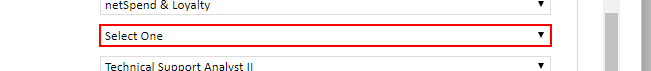
Workflow: HRSharepoint

Step 1: click on the drop-down

Step 2: select [vTeam] in the drop-down (same screen as step 1)

Step 3: click on the drop-down (no picture)

Step 4: select [vPosition] in the drop-down (no picture)

Step 5: click on the drop-down (no picture)

Step 6: select [vLocation] in the drop-down (no picture)

Step 7: click on the drop-down (no picture)

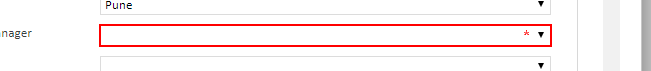
Step 8: select [vHiringManager] in the drop-down

Step 9: click on the drop-down (no picture)

Step 10: select "Randstad" in the drop-down (no picture)

Step 11: click on the table cell (no picture)

Step 12: click on the text box 'FileAttachmentUpload' (no picture)

Step 13: type [file] in window 'Open' (chrome.exe) (no picture)

Step 14: click in window 'Open' (chrome.exe) (no picture)

Step 15: click on the text box (no picture)

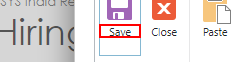
Step 16: click on the link
